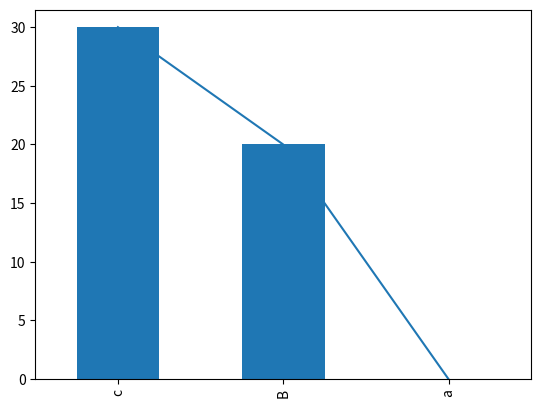

Write Python code to recreate this figure.
# Pandas - Noções básicas do pacote Pandas - Parte 2

# Series

# Vamos começar aprendendo sobre o primeiro tipo de dado: a Série. Para isso, iremos importar o Pandas e 
# examinar esse objeto em detalhes.

# A Série é bastante semelhante a uma matriz NumPy, construída sobre o objeto de matriz NumPy. No entanto, 
# o que a distingue é a capacidade de ter rótulos de eixos. Isso significa que pode ser indexada por um rótulo, 
# em vez de apenas por uma localização numérica. Além disso, não está limitada a manter dados numéricos, 
# podendo conter qualquer objeto Python arbitrários:"

# **2.1. O que são Séries?**

# As séries são uma estrutura de dados fundamental no Pandas.
# Elas são semelhantes a arrays NumPy, mas com rótulos de eixos (índices).
# Diferentemente de arrays, as séries podem conter qualquer tipo de dado.

# **2.2. Características das Séries:**

# - Indexação por Rótulos: Cada valor em uma série tem um rótulo associado (índice). Isso permite acessar 
#   os valores não apenas por posição numérica, mas também por rótulo.
# - Flexibilidade de Dados: As séries podem conter números, strings, datas, objetos Python, etc.

import numpy as np
import pandas as pd

### 2.1 Criando uma Serie

# A partir de uma lista:



labels = ['a', 'b', 'c']
minha_lista = [10, 20, 30]

serie_minha_lista = pd.Series(data=minha_lista, index=labels)
print(serie_minha_lista)

# A partir de um Array Numpy:

arr = np.array([10, 20, 30])
serie_arr = pd.Series(arr, index=labels)
print(serie_arr)

# A partir de um Dicionário:

d = {'a': 10, 'b': 20, 'c': 30}
serie_d = pd.Series(d)
print(serie_d)

### 2.2 Explorando uma Série

# Visualização dos Dados
# Mostrando a série (indices e dados)
print(serie_minha_lista)

# Mostrando os índices da série
print(serie_minha_lista.index)

# Mostrando apenas os dados
print(serie_minha_lista.values)

# Métodos úteis

# Primeiros valores
print(serie_minha_lista.head()) 

# Estatísticas resumidas
print(serie_minha_lista.describe()) 

### 2.3 Operações com Séries

#  Soma, Subtração, Multiplicação etc

serie_soma = serie_minha_lista + serie_arr

print(serie_soma)

#Filtragem de Dados

filtro = serie_minha_lista > 15
serie_filtrada = serie_minha_lista[filtro]
print(serie_filtrada)
print('#'*50)

### 2.4 Manipulação de Índices

#Renomeando Índices

serie_minha_lista.rename(index={'a': 'A', 'b': 'B'}, inplace=True)
print(serie_minha_lista)

print('#'*50)

# Reordenando índices

serie_minha_lista = serie_minha_lista.reindex(['c', 'B', 'a'])
print(serie_minha_lista)

print('#'*50)

### 2.5 Tratamento de Valores Ausentes

#Identificando valores Nulos

print(serie_minha_lista.isnull())

print('#'*50)

# Preenchimento de Valores Ausentes
serie_minha_lista.fillna(0, inplace=True)
print(serie_minha_lista)

print('#'*50)
### 2.6 Visualização de Dados com Séries

# Graficos de Linhas e de Barras
import matplotlib.pyplot as plt

serie_minha_lista.plot(kind='line')
serie_minha_lista.plot(kind='bar')
plt.show()
print('#'*50)
### 2.7 Exemplos Práticos

# Dados de Vendas




vendas = pd.Series([1000, 1500, 800], index=['Janeiro', 'Fevereiro', 'Março'])
print(vendas)
print('#'*50)
# Temperatura ao longo do tempo

temperatura = pd.Series([25, 28, 30, 27], index=pd.date_range(start='2024-01-01', periods=4, freq='D'))
print(temperatura)
